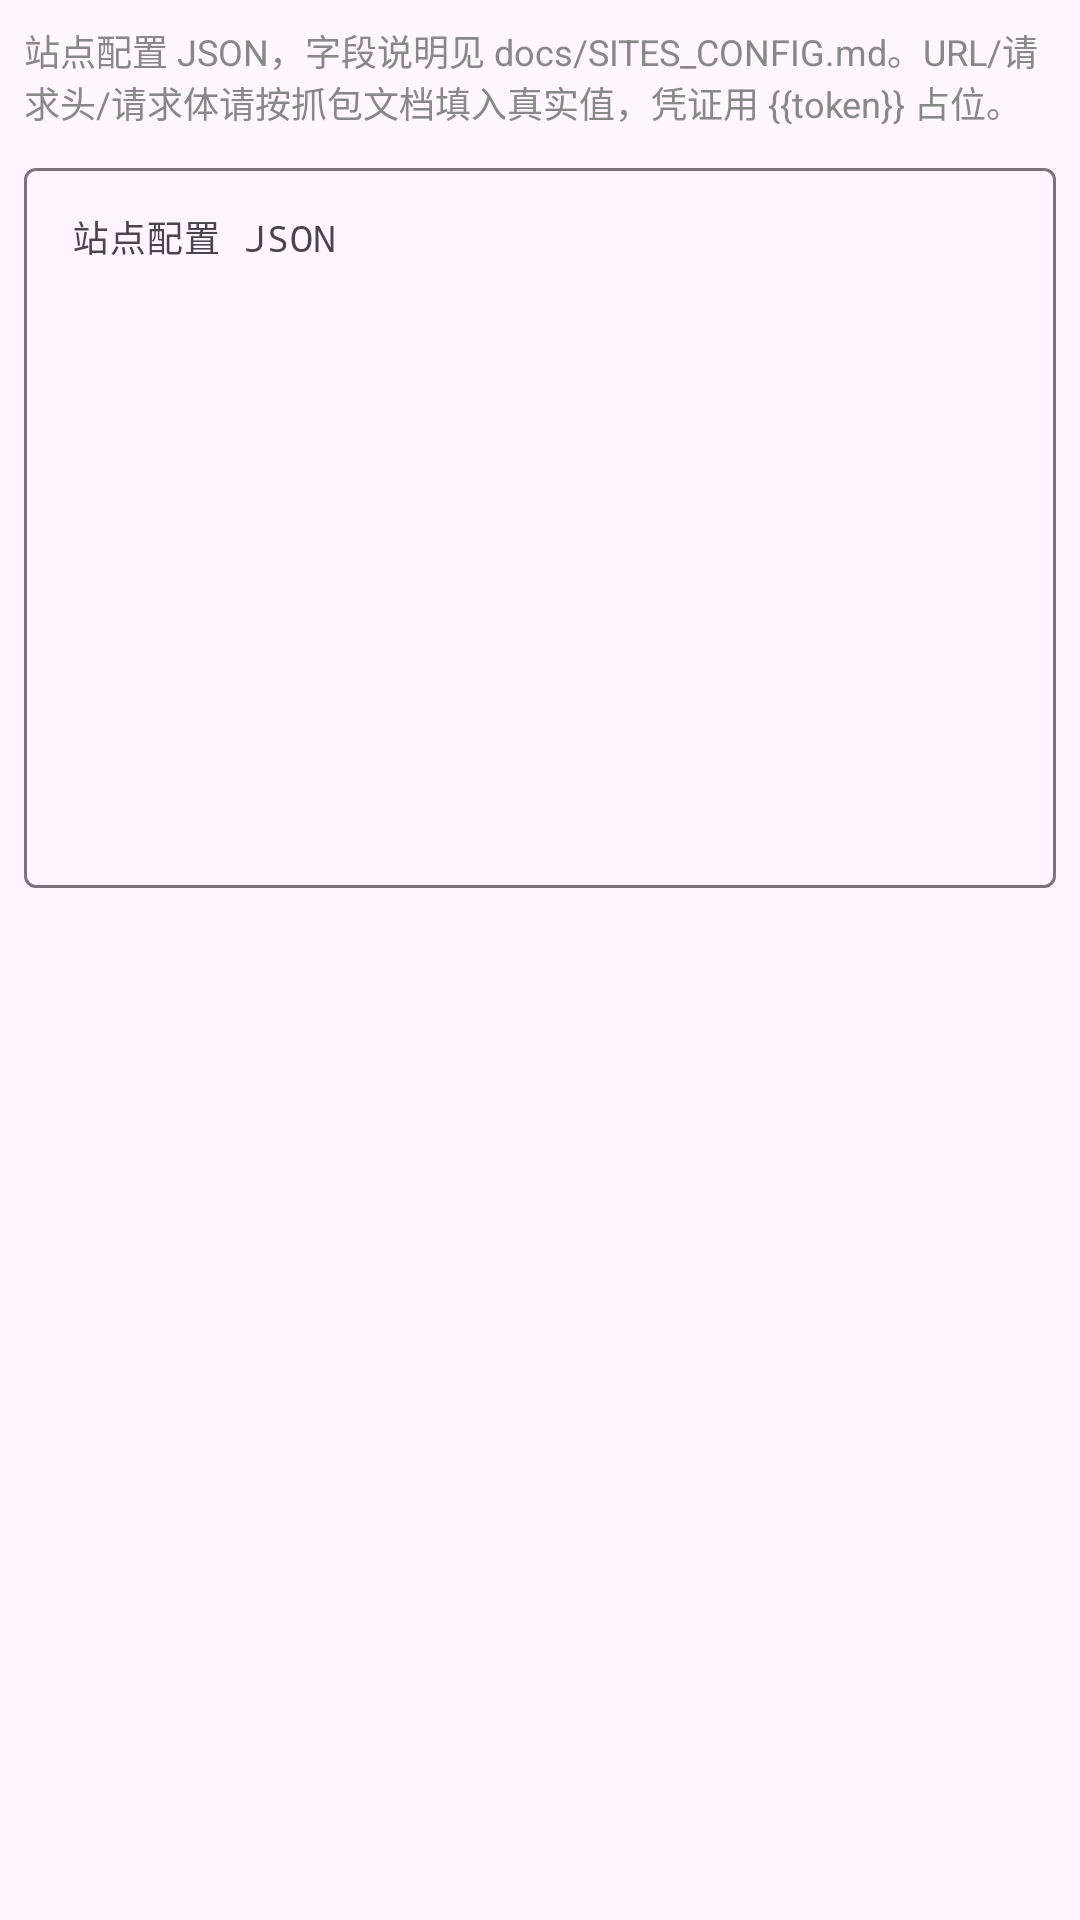

This screen was rendered from an Android layout file. Write that file and the resources it references.
<!-- AndroidManifest.xml: application theme Theme.AutoCheckin -->
<!-- res/layout/dialog_site_json.xml -->
<?xml version="1.0" encoding="utf-8"?>
<LinearLayout xmlns:android="http://schemas.android.com/apk/res/android"
    android:layout_width="match_parent"
    android:layout_height="wrap_content"
    android:orientation="vertical"
    android:padding="8dp">

    <TextView
        android:layout_width="match_parent"
        android:layout_height="wrap_content"
        android:text="站点配置 JSON，字段说明见 docs/SITES_CONFIG.md。URL/请求头/请求体请按抓包文档填入真实值，凭证用 {{token}} 占位。"
        android:textSize="12sp"
        android:textColor="#888888" />

    <com.google.android.material.textfield.TextInputLayout
        style="@style/Widget.Material3.TextInputLayout.OutlinedBox"
        android:layout_width="match_parent"
        android:layout_height="wrap_content"
        android:layout_marginTop="8dp"
        android:hint="站点配置 JSON">

        <com.google.android.material.textfield.TextInputEditText
            android:id="@+id/etSiteJson"
            android:layout_width="match_parent"
            android:layout_height="240dp"
            android:fontFamily="monospace"
            android:gravity="top"
            android:inputType="textMultiLine|textNoSuggestions"
            android:textSize="12sp" />
    </com.google.android.material.textfield.TextInputLayout>
</LinearLayout>
<!-- resources referenced by this layout -->
<resources>
  <style name="Theme.AutoCheckin" parent="Theme.Material3.DayNight.NoActionBar" />
</resources>
